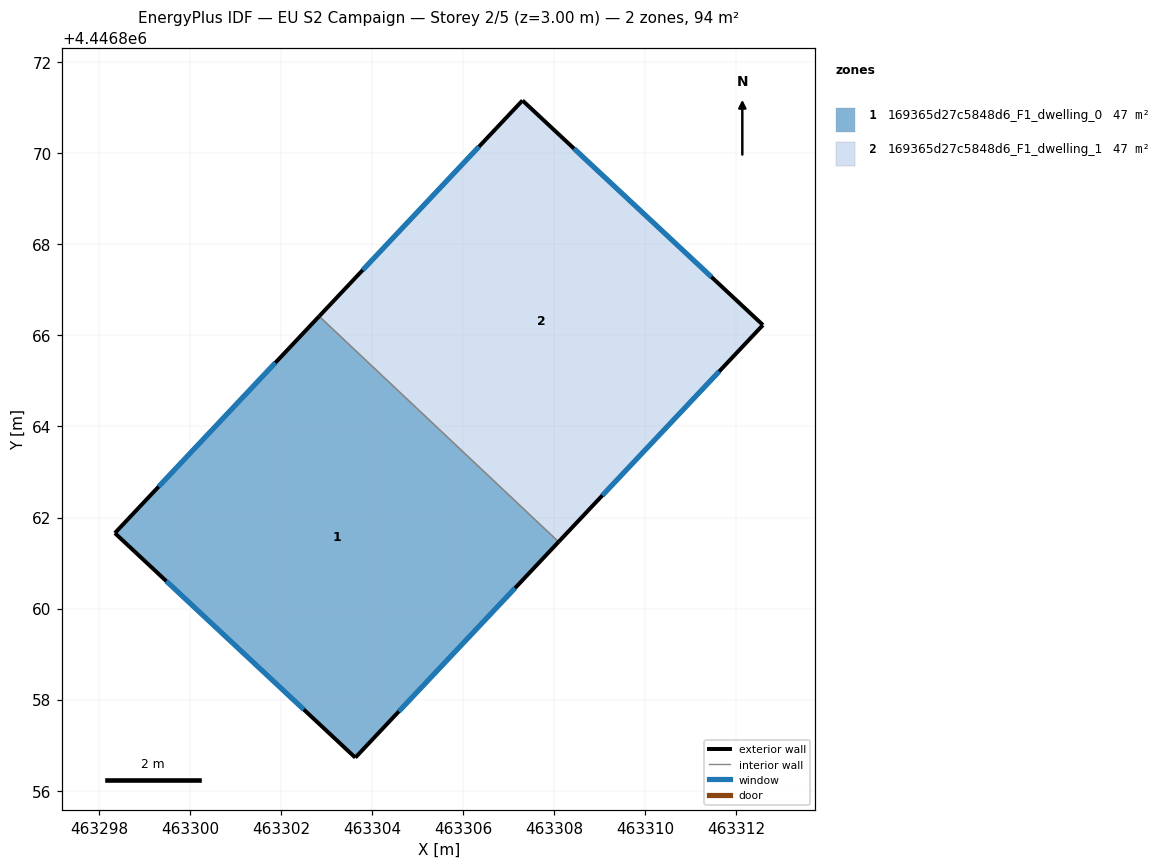
=== STOREY PLAN SPEC (per zone: floor XY polygon, exterior-wall plan segments, windows/doors) ===
zone 1: 169365d27c5848d6_F1_dwelling_0  (47.2 m²)
  floor: (463308.09, 4446861.46) (463303.63, 4446856.73) (463298.35, 4446861.66) (463302.84, 4446866.42)
  exterior wall: (463303.63, 4446856.73) – (463308.09, 4446861.46)  [6.5 m]
    window: (463304.59, 4446857.74) – (463307.14, 4446860.45)  [6.4 m²]
  exterior wall: (463298.35, 4446861.66) – (463303.63, 4446856.73)  [7.2 m]
    window: (463299.48, 4446860.60) – (463302.50, 4446857.78)  [7.1 m²]
  exterior wall: (463302.84, 4446866.42) – (463298.35, 4446861.66)  [6.5 m]
    window: (463301.87, 4446865.40) – (463299.31, 4446862.68)  [6.4 m²]
  interior walls: 1
zone 2: 169365d27c5848d6_F1_dwelling_1  (47.2 m²)
  floor: (463312.58, 4446866.23) (463308.09, 4446861.46) (463302.84, 4446866.42) (463307.30, 4446871.16)
  exterior wall: (463307.30, 4446871.16) – (463302.84, 4446866.42)  [6.5 m]
    window: (463306.35, 4446870.14) – (463303.79, 4446867.44)  [6.4 m²]
  exterior wall: (463312.58, 4446866.23) – (463307.30, 4446871.16)  [7.2 m]
    window: (463311.45, 4446867.28) – (463308.43, 4446870.10)  [7.1 m²]
  exterior wall: (463308.09, 4446861.46) – (463312.58, 4446866.23)  [6.5 m]
    window: (463309.06, 4446862.49) – (463311.62, 4446865.21)  [6.4 m²]
  interior walls: 1

=== DERIVED (storey summary) ===
Building: EU S2 Campaign
Storey: 2 of 5  (floor level z = 3.00 m)
Storey gross floor area: 94.3 m²
Zones on this storey: 2
  - 169365d27c5848d6_F1_dwelling_0: floor 47.2 m²; exterior wall 20.3 m (60.8 m²); 3 window(s) 19.9 m²; WWR 32.7%
  - 169365d27c5848d6_F1_dwelling_1: floor 47.2 m²; exterior wall 20.3 m (60.8 m²); 3 window(s) 19.9 m²; WWR 32.7%
Zone adjacency (shared interzone walls):
  - 169365d27c5848d6_F1_dwelling_0 ↔ 169365d27c5848d6_F1_dwelling_1